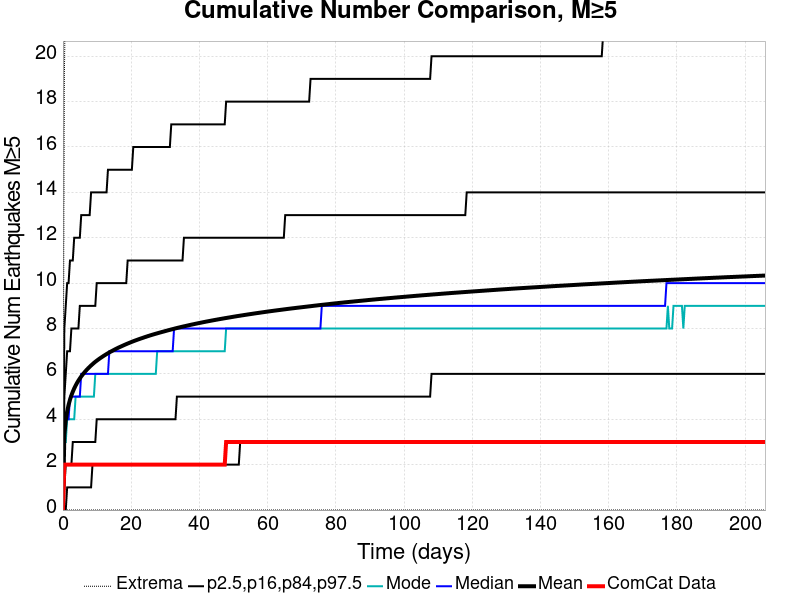

Source data for this figure (header and first rows):
Time (days), ComCat Data, Simulation Mean, Simulation Median, Simulation Mode, Simulation Minimum, Simulation Maximum, 2.5 %-ile, 16 %-ile, 84 %-ile, 97.5 %-ile
0.0, 0.0, 0.0, 0.0, 0.0, 0.0, 0.0, 0.0, 0.0, 0.0, 0.0
0.4125, 2.0, 3.317, 3.0, 3.0, 0.0, 19.0, 0.0, 1.0, 5.0, 8.0
0.825, 2.0, 3.956, 4.0, 3.0, 0.0, 24.0, 0.0, 2.0, 6.0, 9.0
1.238, 2.0, 4.347, 4.0, 4.0, 0.0, 29.0, 1.0, 2.0, 7.0, 10.0
1.65, 2.0, 4.633, 4.0, 4.0, 0.0, 31.0, 1.0, 2.0, 7.0, 10.0
2.063, 2.0, 4.861, 5.0, 4.0, 0.0, 36.0, 1.0, 2.0, 7.0, 11.0
2.475, 2.0, 5.052, 5.0, 4.0, 0.0, 36.0, 1.0, 2.0, 8.0, 11.0
2.888, 2.0, 5.215, 5.0, 4.0, 0.0, 36.0, 1.0, 3.0, 8.0, 11.0
3.3, 2.0, 5.357, 5.0, 4.0, 0.0, 36.0, 1.0, 3.0, 8.0, 12.0
3.713, 2.0, 5.485, 5.0, 5.0, 0.0, 36.0, 1.0, 3.0, 8.0, 12.0
4.125, 2.0, 5.6, 5.0, 5.0, 0.0, 36.0, 1.0, 3.0, 8.0, 12.0
4.538, 2.0, 5.704, 5.0, 5.0, 0.0, 36.0, 1.0, 3.0, 8.0, 12.0
4.95, 2.0, 5.798, 5.0, 5.0, 0.0, 36.0, 1.0, 3.0, 9.0, 12.0
5.363, 2.0, 5.888, 6.0, 5.0, 0.0, 38.0, 1.0, 3.0, 9.0, 13.0
5.775, 2.0, 5.969, 6.0, 5.0, 0.0, 40.0, 1.0, 3.0, 9.0, 13.0
6.188, 2.0, 6.046, 6.0, 5.0, 0.0, 40.0, 1.0, 3.0, 9.0, 13.0
6.6, 2.0, 6.119, 6.0, 5.0, 0.0, 40.0, 1.0, 3.0, 9.0, 13.0
7.013, 2.0, 6.188, 6.0, 5.0, 0.0, 41.0, 1.0, 3.0, 9.0, 13.0
7.425, 2.0, 6.253, 6.0, 5.0, 0.0, 41.0, 1.0, 3.0, 9.0, 13.0
7.838, 2.0, 6.313, 6.0, 5.0, 0.0, 41.0, 1.0, 3.0, 9.0, 13.0
8.25, 2.0, 6.372, 6.0, 5.0, 0.0, 42.0, 1.0, 3.0, 9.0, 14.0
8.663, 2.0, 6.428, 6.0, 5.0, 0.0, 42.0, 2.0, 3.0, 9.0, 14.0
9.076, 2.0, 6.483, 6.0, 5.0, 0.0, 42.0, 2.0, 3.0, 9.0, 14.0
9.488, 2.0, 6.534, 6.0, 6.0, 0.0, 43.0, 2.0, 3.0, 9.0, 14.0
9.901, 2.0, 6.582, 6.0, 6.0, 0.0, 43.0, 2.0, 4.0, 10.0, 14.0
10.31, 2.0, 6.628, 6.0, 6.0, 0.0, 44.0, 2.0, 4.0, 10.0, 14.0
10.73, 2.0, 6.672, 6.0, 6.0, 0.0, 44.0, 2.0, 4.0, 10.0, 14.0
11.14, 2.0, 6.715, 6.0, 6.0, 0.0, 44.0, 2.0, 4.0, 10.0, 14.0
11.55, 2.0, 6.757, 6.0, 6.0, 0.0, 44.0, 2.0, 4.0, 10.0, 14.0
11.96, 2.0, 6.797, 6.0, 6.0, 0.0, 44.0, 2.0, 4.0, 10.0, 14.0
12.38, 2.0, 6.835, 6.0, 6.0, 0.0, 44.0, 2.0, 4.0, 10.0, 14.0
12.79, 2.0, 6.874, 6.0, 6.0, 0.0, 44.0, 2.0, 4.0, 10.0, 14.0
13.2, 2.0, 6.911, 6.0, 6.0, 0.0, 44.0, 2.0, 4.0, 10.0, 15.0
13.61, 2.0, 6.948, 7.0, 6.0, 0.0, 44.0, 2.0, 4.0, 10.0, 15.0
14.03, 2.0, 6.982, 7.0, 6.0, 0.0, 44.0, 2.0, 4.0, 10.0, 15.0
14.44, 2.0, 7.015, 7.0, 6.0, 0.0, 44.0, 2.0, 4.0, 10.0, 15.0
14.85, 2.0, 7.048, 7.0, 6.0, 0.0, 45.0, 2.0, 4.0, 10.0, 15.0
15.26, 2.0, 7.081, 7.0, 6.0, 0.0, 45.0, 2.0, 4.0, 10.0, 15.0
15.68, 2.0, 7.114, 7.0, 6.0, 0.0, 45.0, 2.0, 4.0, 10.0, 15.0
16.09, 2.0, 7.144, 7.0, 6.0, 0.0, 45.0, 2.0, 4.0, 10.0, 15.0
16.5, 2.0, 7.174, 7.0, 6.0, 0.0, 45.0, 2.0, 4.0, 10.0, 15.0
16.91, 2.0, 7.201, 7.0, 6.0, 0.0, 45.0, 2.0, 4.0, 10.0, 15.0
17.33, 2.0, 7.23, 7.0, 6.0, 0.0, 46.0, 2.0, 4.0, 10.0, 15.0
17.74, 2.0, 7.258, 7.0, 6.0, 0.0, 46.0, 2.0, 4.0, 10.0, 15.0
18.15, 2.0, 7.286, 7.0, 6.0, 0.0, 46.0, 2.0, 4.0, 10.0, 15.0
18.56, 2.0, 7.312, 7.0, 6.0, 0.0, 47.0, 2.0, 4.0, 10.0, 15.0
18.98, 2.0, 7.339, 7.0, 6.0, 0.0, 47.0, 2.0, 4.0, 11.0, 15.0
19.39, 2.0, 7.364, 7.0, 6.0, 0.0, 48.0, 2.0, 4.0, 11.0, 15.0
19.8, 2.0, 7.39, 7.0, 6.0, 0.0, 50.0, 2.0, 4.0, 11.0, 15.0
20.21, 2.0, 7.414, 7.0, 6.0, 0.0, 50.0, 2.0, 4.0, 11.0, 15.0
20.63, 2.0, 7.439, 7.0, 6.0, 0.0, 50.0, 2.0, 4.0, 11.0, 16.0
21.04, 2.0, 7.463, 7.0, 6.0, 0.0, 51.0, 2.0, 4.0, 11.0, 16.0
21.45, 2.0, 7.486, 7.0, 6.0, 0.0, 51.0, 2.0, 4.0, 11.0, 16.0
21.86, 2.0, 7.508, 7.0, 6.0, 0.0, 51.0, 2.0, 4.0, 11.0, 16.0
22.28, 2.0, 7.531, 7.0, 6.0, 0.0, 51.0, 2.0, 4.0, 11.0, 16.0
22.69, 2.0, 7.552, 7.0, 6.0, 0.0, 51.0, 2.0, 4.0, 11.0, 16.0
23.1, 2.0, 7.574, 7.0, 6.0, 0.0, 51.0, 2.0, 4.0, 11.0, 16.0
23.51, 2.0, 7.594, 7.0, 6.0, 0.0, 51.0, 2.0, 4.0, 11.0, 16.0
23.93, 2.0, 7.616, 7.0, 6.0, 0.0, 51.0, 2.0, 4.0, 11.0, 16.0
24.34, 2.0, 7.636, 7.0, 6.0, 0.0, 51.0, 2.0, 4.0, 11.0, 16.0
... 440 more rows
